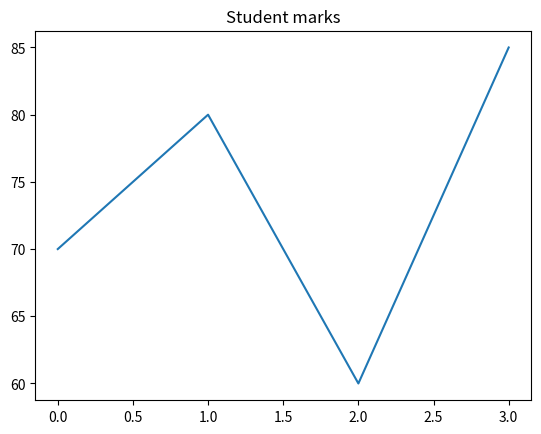

Recreate this plot in Python.
import matplotlib.pyplot as plt
#line chart
marks = [70 ,80 ,60 ,85]
plt.plot(marks)
plt.title('Student marks')
plt.show()
